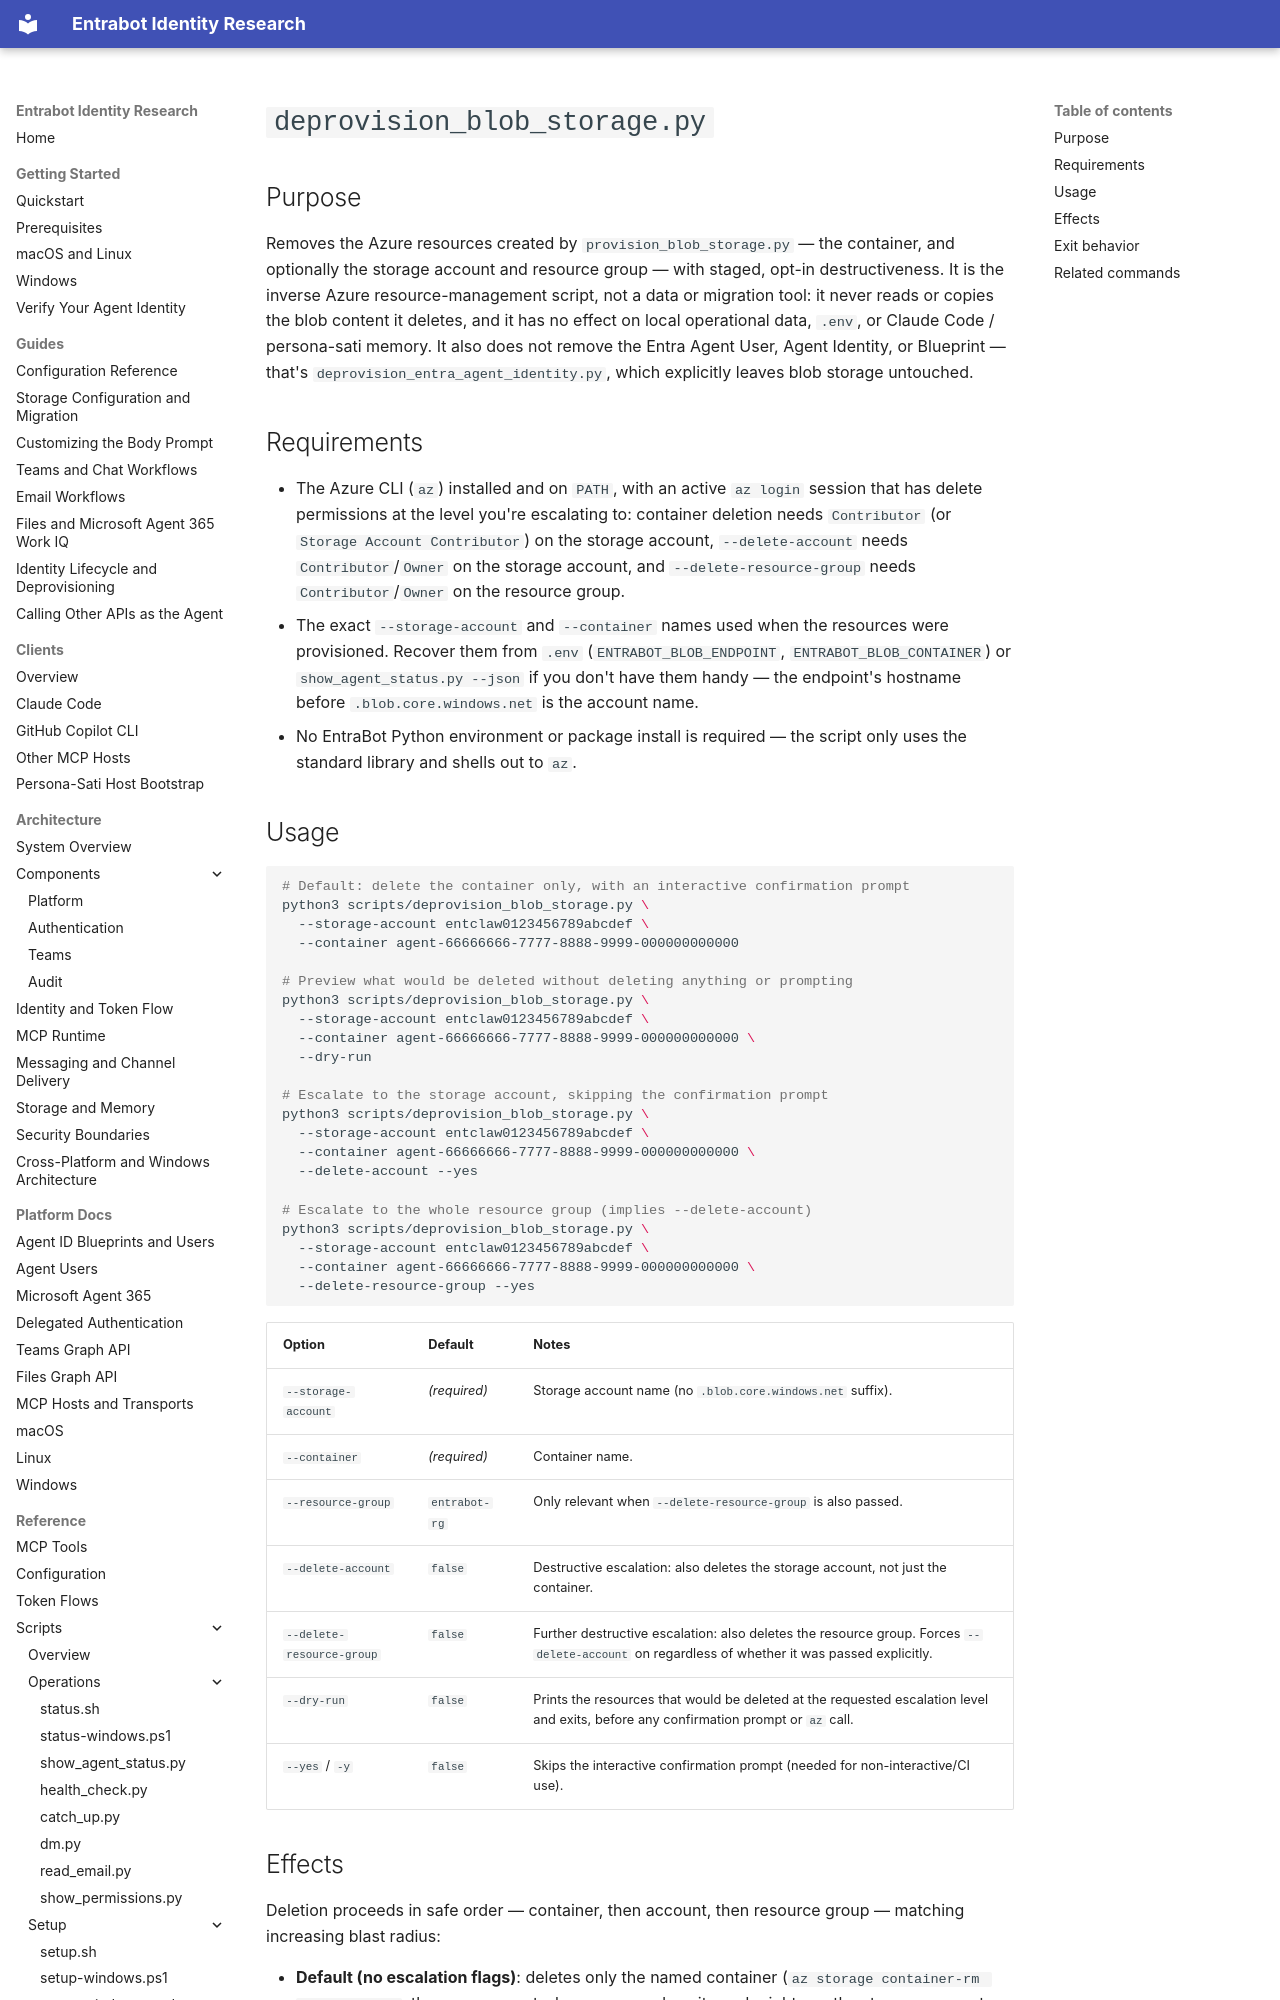

repository: microsoft/entrabot · page: reference/scripts/storage/deprovision-blob-storage-py/index.html · generator: mkdocs

# `deprovision_blob_storage.py`

## Purpose

Removes the Azure resources created by `provision_blob_storage.py` — the container, and optionally the storage account and resource group — with staged, opt-in destructiveness. It is the inverse Azure resource-management script, not a data or migration tool: it never reads or copies the blob content it deletes, and it has no effect on local operational data, `.env`, or Claude Code / persona-sati memory. It also does not remove the Entra Agent User, Agent Identity, or Blueprint — that's `deprovision_entra_agent_identity.py`, which explicitly leaves blob storage untouched.

## Requirements

- The Azure CLI (`az`) installed and on `PATH`, with an active `az login` session that has delete permissions at the level you're escalating to: container deletion needs `Contributor` (or `Storage Account Contributor`) on the storage account, `--delete-account` needs `Contributor`/`Owner` on the storage account, and `--delete-resource-group` needs `Contributor`/`Owner` on the resource group.
- The exact `--storage-account` and `--container` names used when the resources were provisioned. Recover them from `.env` (`ENTRABOT_BLOB_ENDPOINT`, `ENTRABOT_BLOB_CONTAINER`) or `show_agent_status.py --json` if you don't have them handy — the endpoint's hostname before `.blob.core.windows.net` is the account name.
- No EntraBot Python environment or package install is required — the script only uses the standard library and shells out to `az`.

## Usage

```bash
# Default: delete the container only, with an interactive confirmation prompt
python3 scripts/deprovision_blob_storage.py \
  --storage-account entclaw0123456789abcdef \
  --container agent-66666666-7777-8888-9999-000000000000

# Preview what would be deleted without deleting anything or prompting
python3 scripts/deprovision_blob_storage.py \
  --storage-account entclaw0123456789abcdef \
  --container agent-66666666-7777-8888-9999-000000000000 \
  --dry-run

# Escalate to the storage account, skipping the confirmation prompt
python3 scripts/deprovision_blob_storage.py \
  --storage-account entclaw0123456789abcdef \
  --container agent-66666666-7777-8888-9999-000000000000 \
  --delete-account --yes

# Escalate to the whole resource group (implies --delete-account)
python3 scripts/deprovision_blob_storage.py \
  --storage-account entclaw0123456789abcdef \
  --container agent-66666666-7777-8888-9999-000000000000 \
  --delete-resource-group --yes
```

| Option | Default | Notes |
|---|---|---|
| `--storage-account` | *(required)* | Storage account name (no `.blob.core.windows.net` suffix). |
| `--container` | *(required)* | Container name. |
| `--resource-group` | `entrabot-rg` | Only relevant when `--delete-resource-group` is also passed. |
| `--delete-account` | `false` | Destructive escalation: also deletes the storage account, not just the container. |
| `--delete-resource-group` | `false` | Further destructive escalation: also deletes the resource group. Forces `--delete-account` on regardless of whether it was passed explicitly. |
| `--dry-run` | `false` | Prints the resources that would be deleted at the requested escalation level and exits, before any confirmation prompt or `az` call. |
| `--yes` / `-y` | `false` | Skips the interactive confirmation prompt (needed for non-interactive/CI use). |
